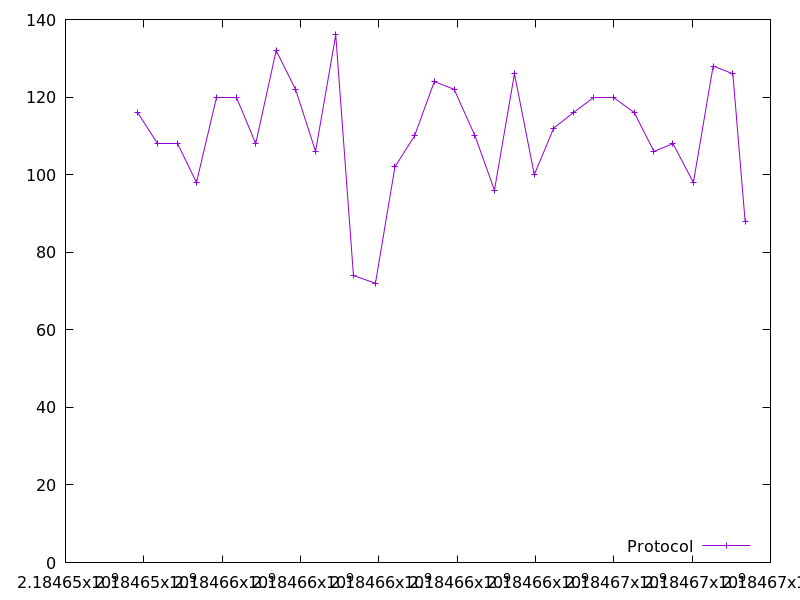

Data behind this chart, as committed beside it:
2184653843.600923, 116.0
2184654337, 108.0
2184654854, 108.0
2184655343, 98.0
2184655856, 120.0
2184656361, 120.0
2184656857, 108.0
2184657379, 132.0
2184657873, 122.0
2184658384, 106.0
2184658901, 136.0
2184659353, 74.0
2184659915, 72.0
2184660412, 102.0
2184660911, 110.0
2184661418, 124.0
2184661923, 122.0
2184662457, 110.0
2184662953, 96.0
2184663463, 126.0
2184663970, 100.0
2184664466, 112.0
2184664970, 116.0
2184665492, 120.0
2184666003, 120.0
2184666522, 116.0
2184667026, 106.0
2184667511, 108.0
2184668033, 98.0
2184668537, 128.0
2184669039, 126.0
2184669352, 88.0
